The GitHub repository obulka26/tank-detector contains a labelled image folder "dataset" with 2 categories: no tank, tank. Examples follow, each with its label.

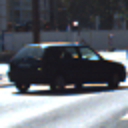
Label: no tank

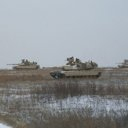
Label: tank

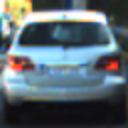
Label: no tank

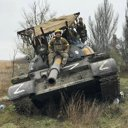
Label: tank

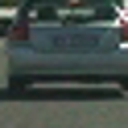
Label: no tank

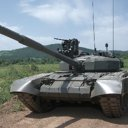
Label: tank
